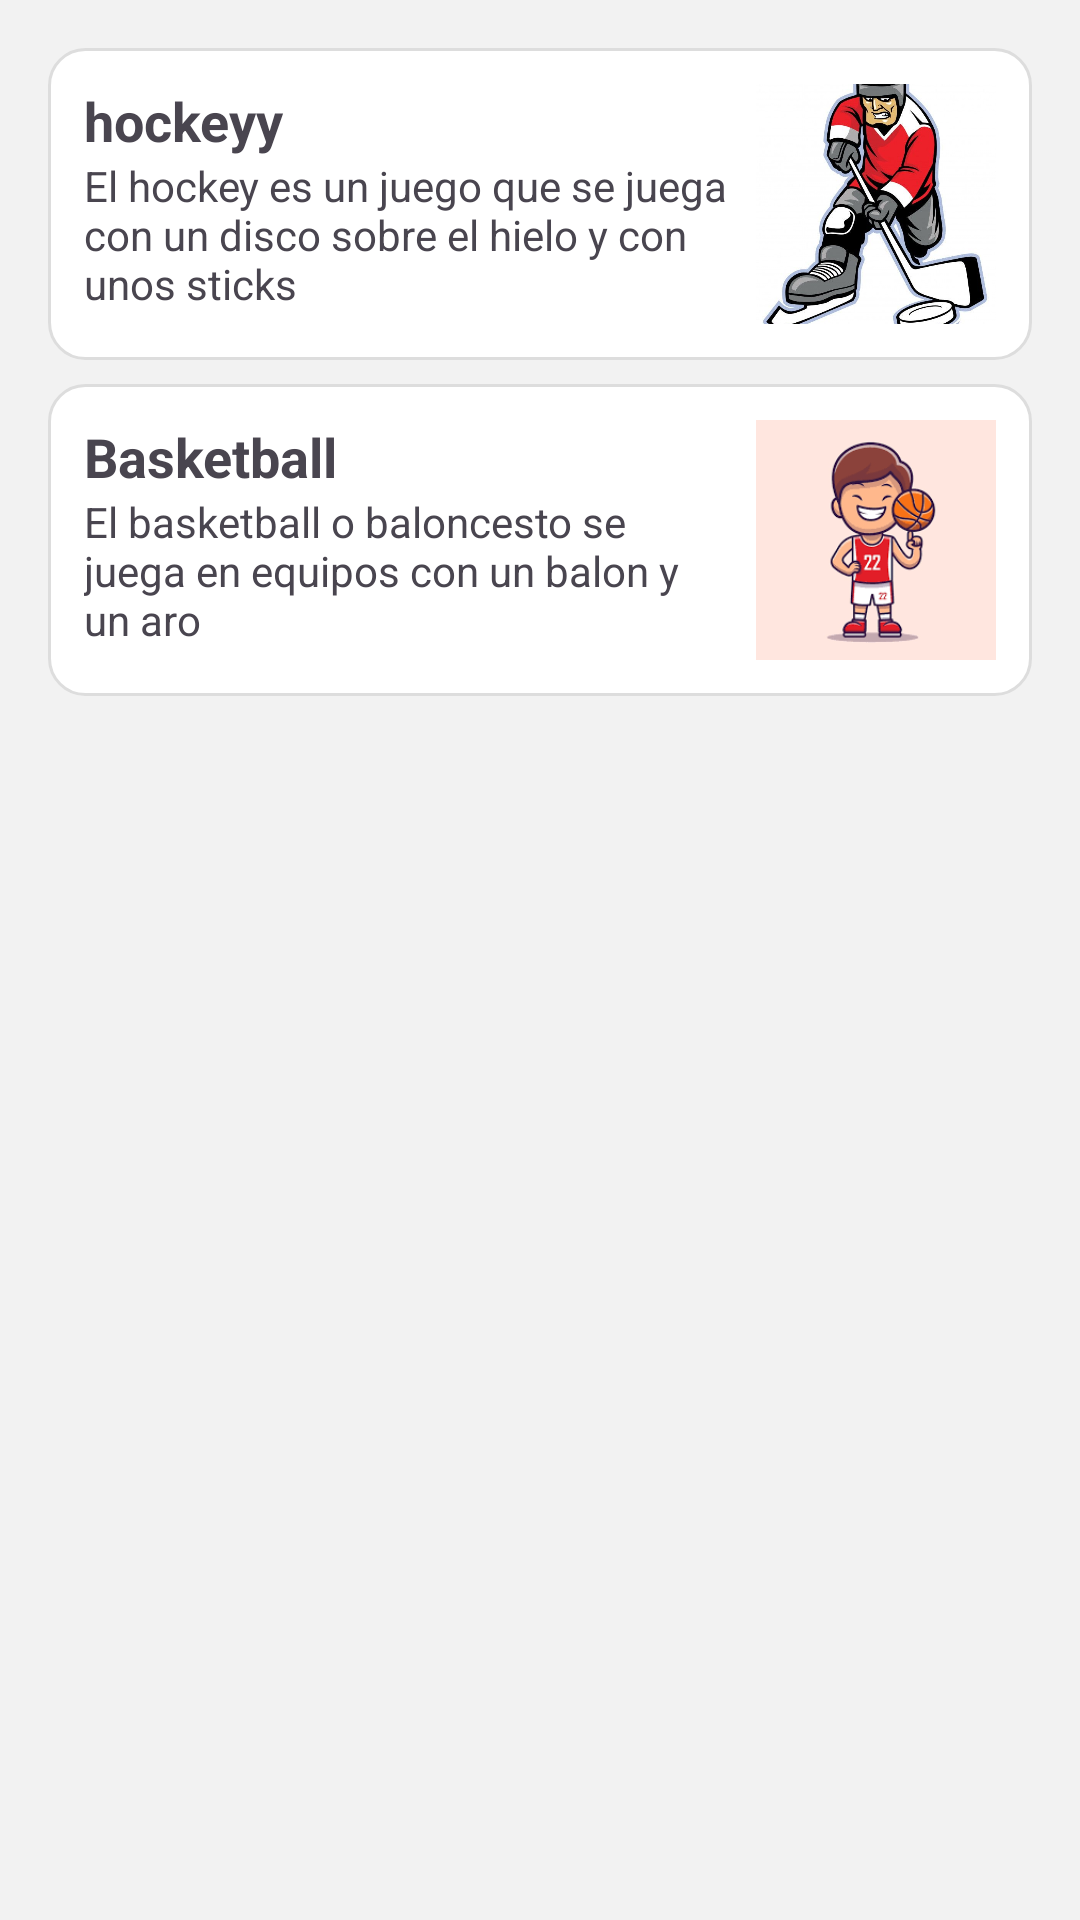

Android layout source for this screen:
<!-- AndroidManifest.xml: application theme Theme.SportsAPP -->
<!-- res/layout/activity_main.xml -->
<?xml version="1.0" encoding="utf-8"?>
<ScrollView xmlns:android="http://schemas.android.com/apk/res/android"
    android:layout_width="match_parent"
    android:layout_height="match_parent"
    android:padding="16dp"
    android:background="#F2F2F2">

    <LinearLayout
        android:layout_width="match_parent"
        android:layout_height="wrap_content"
        android:orientation="vertical">

        
        <LinearLayout
            android:id="@+id/btnhockeyy"
            android:layout_width="match_parent"
            android:layout_height="wrap_content"
            android:orientation="horizontal"
            android:padding="12dp"
            android:layout_marginBottom="8dp"
            android:background="@drawable/card_background">

            <LinearLayout
                android:layout_width="0dp"
                android:layout_height="wrap_content"
                android:layout_weight="1"
                android:orientation="vertical">

                <TextView
                    android:id="@+id/tvhockeyyTitle"
                    android:layout_width="wrap_content"
                    android:layout_height="wrap_content"
                    android:text="hockeyy"
                    android:textStyle="bold"
                    android:textSize="18sp" />

                <TextView
                    android:id="@+id/tvhockeyyDesc"
                    android:layout_width="wrap_content"
                    android:layout_height="wrap_content"
                    android:text="El hockey es un juego que se juega con un disco sobre el hielo y con unos sticks"
                    android:textSize="14sp" />
            </LinearLayout>

            <ImageView
                android:layout_width="80dp"
                android:layout_height="80dp"
                android:src="@drawable/hockeyy"
                android:contentDescription="hockeyy"
                android:scaleType="centerCrop"
                android:layout_marginStart="8dp" />
        </LinearLayout>

        
        <LinearLayout
            android:id="@+id/btnBasketball"
            android:layout_width="match_parent"
            android:layout_height="wrap_content"
            android:orientation="horizontal"
            android:padding="12dp"
            android:layout_marginBottom="8dp"
            android:background="@drawable/card_background">

            <LinearLayout
                android:layout_width="0dp"
                android:layout_height="wrap_content"
                android:layout_weight="1"
                android:orientation="vertical">

                <TextView
                    android:layout_width="wrap_content"
                    android:layout_height="wrap_content"
                    android:text="Basketball"
                    android:textStyle="bold"
                    android:textSize="18sp" />

                <TextView
                    android:layout_width="wrap_content"
                    android:layout_height="wrap_content"
                    android:text="El basketball o baloncesto se juega en equipos con un balon y un aro "
                    android:textSize="14sp" />
            </LinearLayout>

            <ImageView
                android:layout_width="80dp"
                android:layout_height="80dp"
                android:src="@drawable/basketball"
                android:contentDescription="Basketball"
                android:scaleType="centerCrop"
                android:layout_marginStart="8dp" />
        </LinearLayout>

    </LinearLayout>
</ScrollView>
<!-- resources referenced by this layout -->
<resources>
  <!-- drawable basketball: png bitmap (drawable, 8844 bytes) -->
  <!-- drawable card_background (drawable) -->
  <shape xmlns:android="http://schemas.android.com/apk/res/android"
      android:shape="rectangle">
  
      
      <solid android:color="#FFFFFF"/>
  
      
      <corners android:radius="12dp"/>
  
      
      <stroke
          android:width="1dp"
          android:color="#DDDDDD"/>
  
  </shape>
  <!-- drawable hockeyy: png bitmap (drawable, 59789 bytes) -->
  <style name="Theme.SportsAPP" parent="Base.Theme.SportsAPP" />
  <style name="Base.Theme.SportsAPP" parent="Theme.Material3.DayNight.NoActionBar">
          
          
      </style>
</resources>
